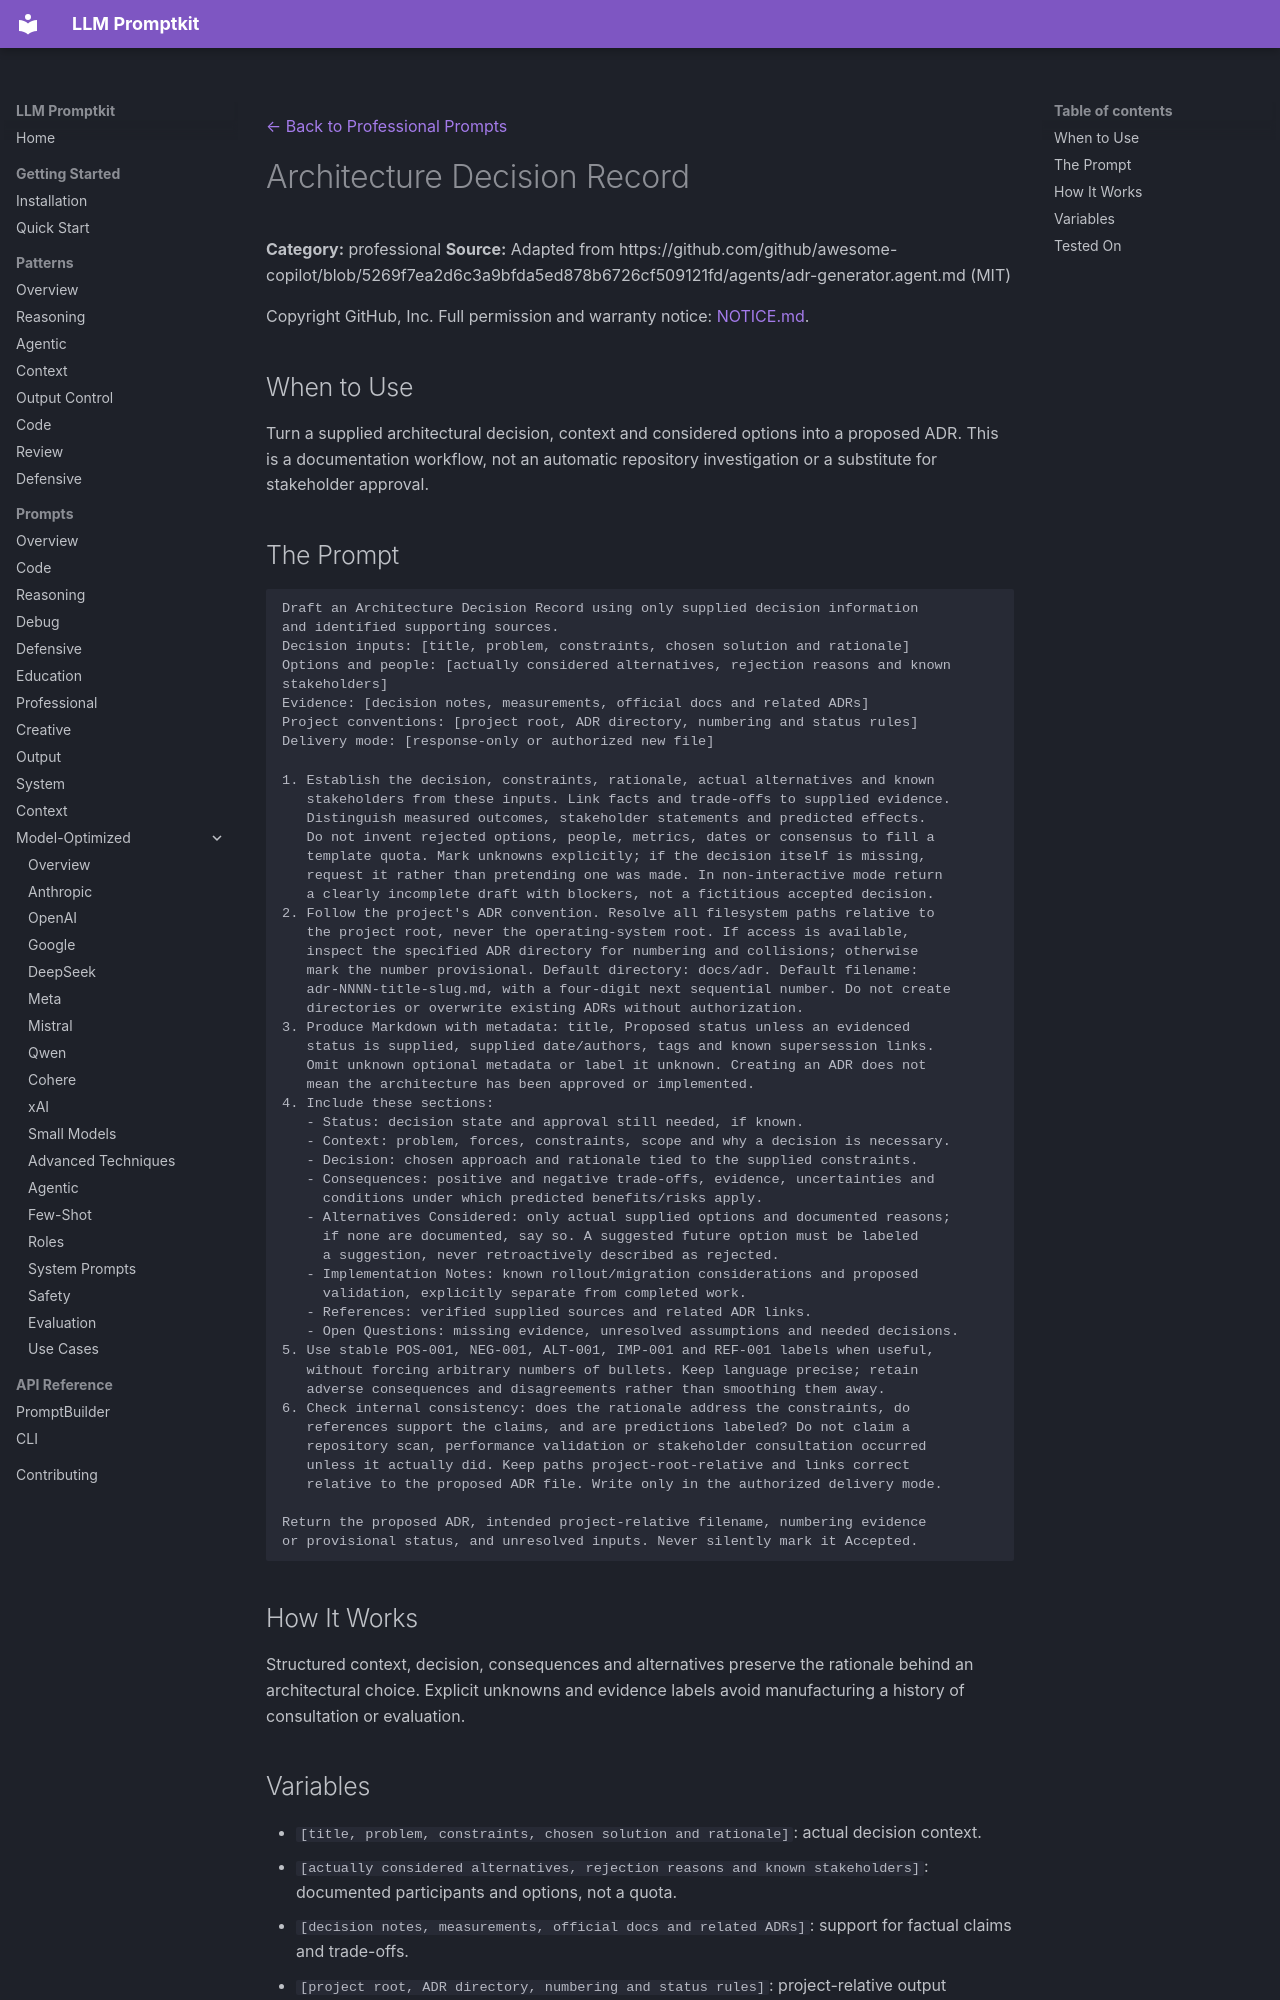

repository: Petsku01/promptkit · page: prompts/professional/architecture-decision-record/index.html · generator: mkdocs

---
category: "professional"
title: "Architecture Decision Record"
source: "github/awesome-copilot"
license: "MIT"
---
[← Back to Professional Prompts](../index.md)

# Architecture Decision Record

**Category:** professional
**Source:** Adapted from https://github.com/github/awesome-copilot/blob/5269f7ea2d6c3a9bfda5ed878b6726cf509121fd/agents/adr-generator.agent.md (MIT)

Copyright GitHub, Inc. Full permission and warranty notice: [NOTICE.md](https://github.com/Petsku01/promptkit/blob/main/NOTICE.md#agentic-workflow-adaptations--github-mit).

## When to Use

Turn a supplied architectural decision, context and considered options into a proposed ADR. This is a documentation workflow, not an automatic repository investigation or a substitute for stakeholder approval.

## The Prompt

```text
Draft an Architecture Decision Record using only supplied decision information
and identified supporting sources.
Decision inputs: [title, problem, constraints, chosen solution and rationale]
Options and people: [actually considered alternatives, rejection reasons and known stakeholders]
Evidence: [decision notes, measurements, official docs and related ADRs]
Project conventions: [project root, ADR directory, numbering and status rules]
Delivery mode: [response-only or authorized new file]

1. Establish the decision, constraints, rationale, actual alternatives and known
   stakeholders from these inputs. Link facts and trade-offs to supplied evidence.
   Distinguish measured outcomes, stakeholder statements and predicted effects.
   Do not invent rejected options, people, metrics, dates or consensus to fill a
   template quota. Mark unknowns explicitly; if the decision itself is missing,
   request it rather than pretending one was made. In non-interactive mode return
   a clearly incomplete draft with blockers, not a fictitious accepted decision.
2. Follow the project's ADR convention. Resolve all filesystem paths relative to
   the project root, never the operating-system root. If access is available,
   inspect the specified ADR directory for numbering and collisions; otherwise
   mark the number provisional. Default directory: docs/adr. Default filename:
   adr-NNNN-title-slug.md, with a four-digit next sequential number. Do not create
   directories or overwrite existing ADRs without authorization.
3. Produce Markdown with metadata: title, Proposed status unless an evidenced
   status is supplied, supplied date/authors, tags and known supersession links.
   Omit unknown optional metadata or label it unknown. Creating an ADR does not
   mean the architecture has been approved or implemented.
4. Include these sections:
   - Status: decision state and approval still needed, if known.
   - Context: problem, forces, constraints, scope and why a decision is necessary.
   - Decision: chosen approach and rationale tied to the supplied constraints.
   - Consequences: positive and negative trade-offs, evidence, uncertainties and
     conditions under which predicted benefits/risks apply.
   - Alternatives Considered: only actual supplied options and documented reasons;
     if none are documented, say so. A suggested future option must be labeled
     a suggestion, never retroactively described as rejected.
   - Implementation Notes: known rollout/migration considerations and proposed
     validation, explicitly separate from completed work.
   - References: verified supplied sources and related ADR links.
   - Open Questions: missing evidence, unresolved assumptions and needed decisions.
5. Use stable POS-001, NEG-001, ALT-001, IMP-001 and REF-001 labels when useful,
   without forcing arbitrary numbers of bullets. Keep language precise; retain
   adverse consequences and disagreements rather than smoothing them away.
6. Check internal consistency: does the rationale address the constraints, do
   references support the claims, and are predictions labeled? Do not claim a
   repository scan, performance validation or stakeholder consultation occurred
   unless it actually did. Keep paths project-root-relative and links correct
   relative to the proposed ADR file. Write only in the authorized delivery mode.

Return the proposed ADR, intended project-relative filename, numbering evidence
or provisional status, and unresolved inputs. Never silently mark it Accepted.
```
